Labelled photos from "image_machine_learning", an image-classification folder in YoanBosko/TUBESAI. The possible labels are: manusia AI, human real photo, pemandangan AI, landscape real photo.

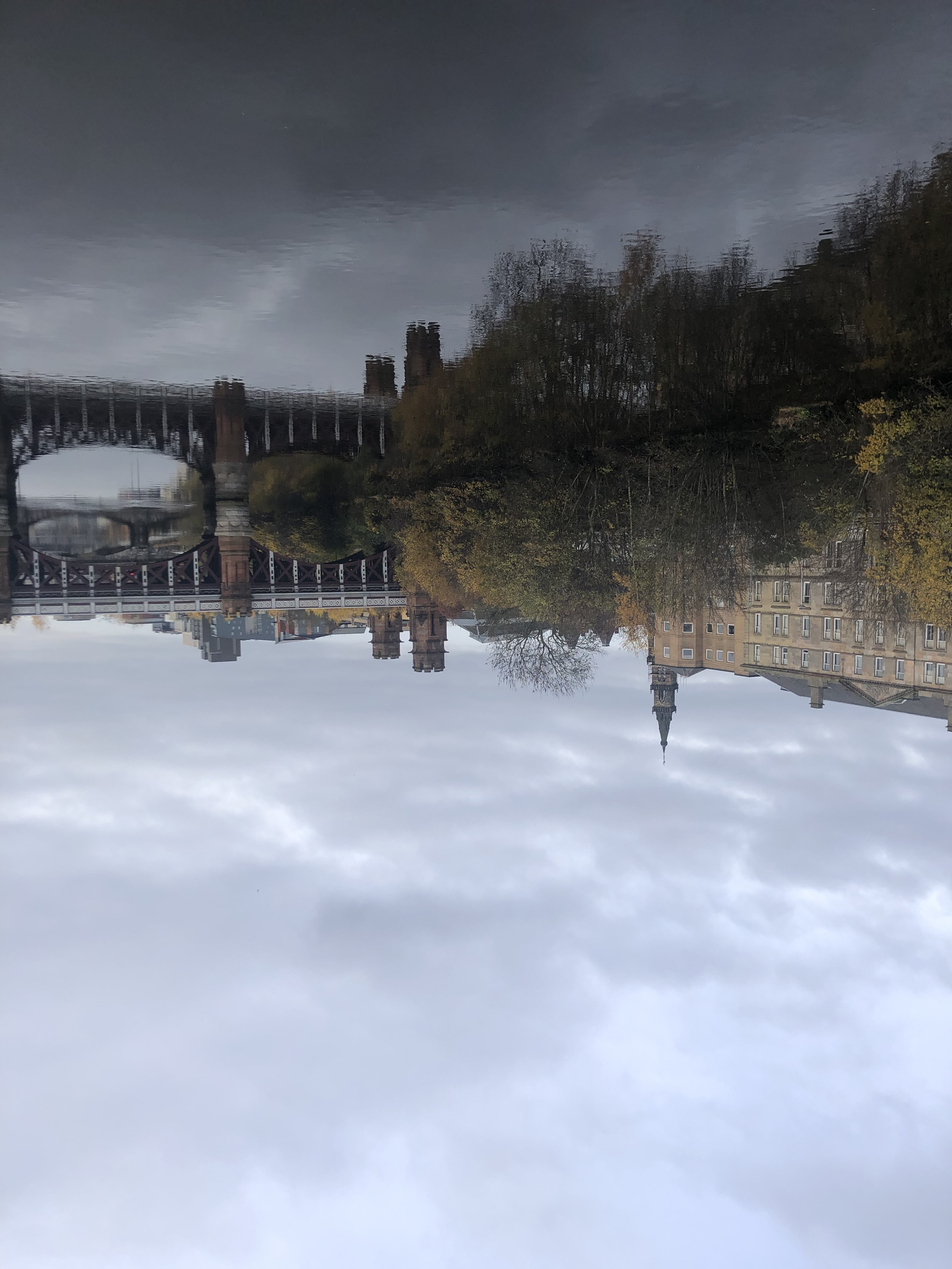
Label: landscape real photo

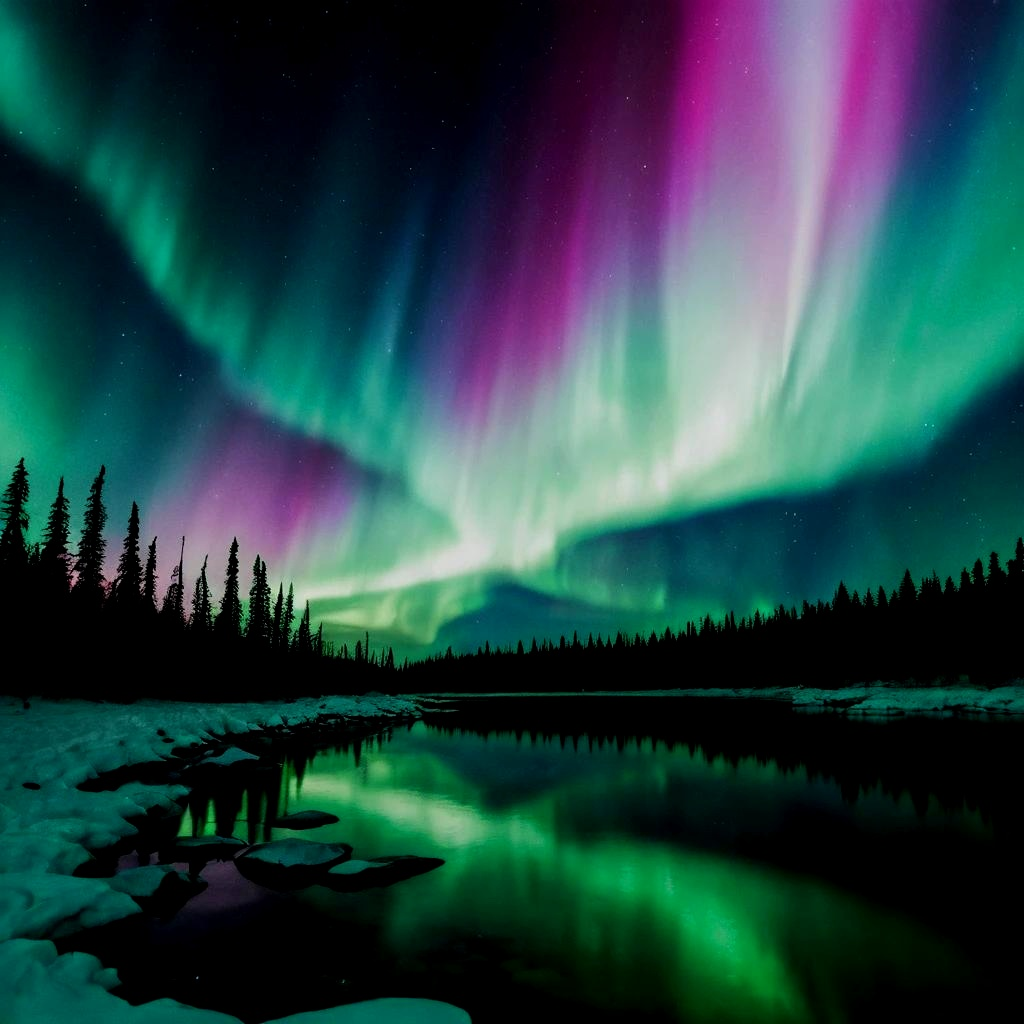
Label: pemandangan AI

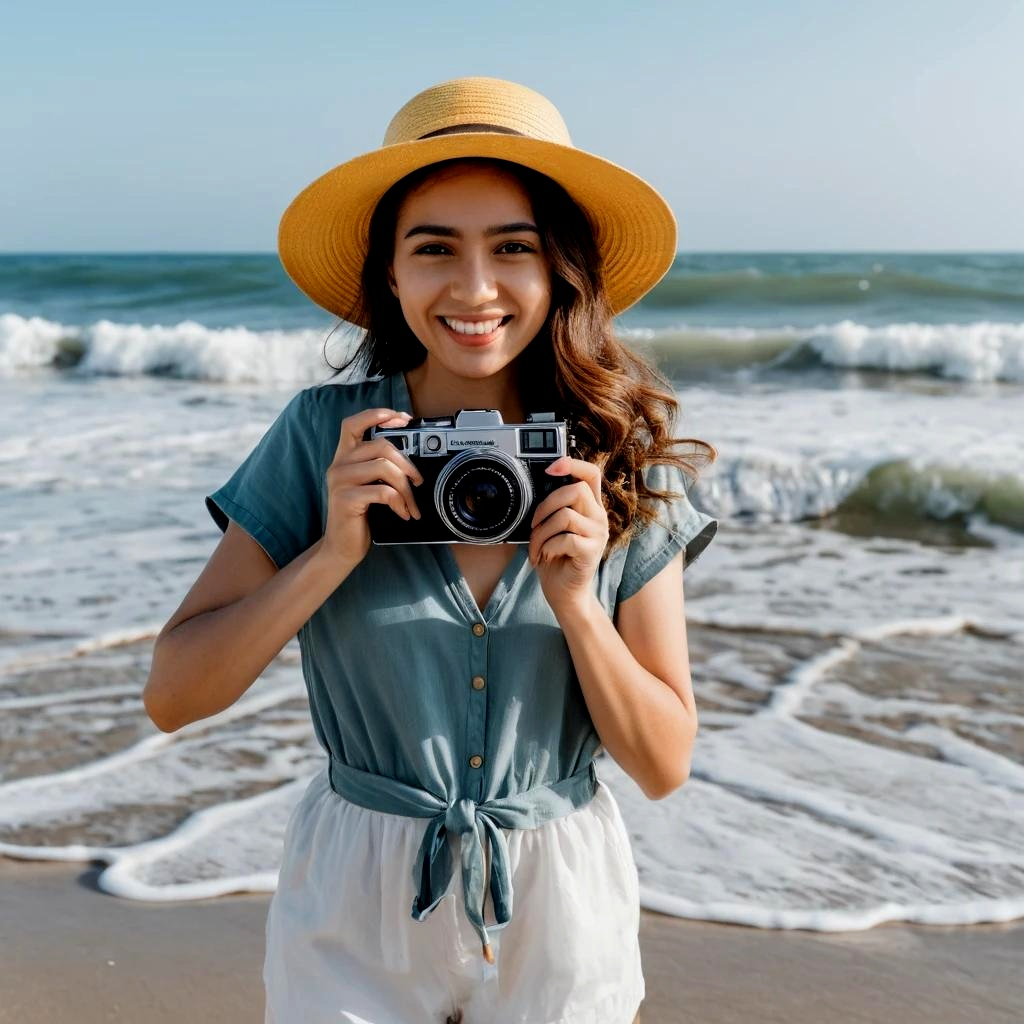
Label: manusia AI

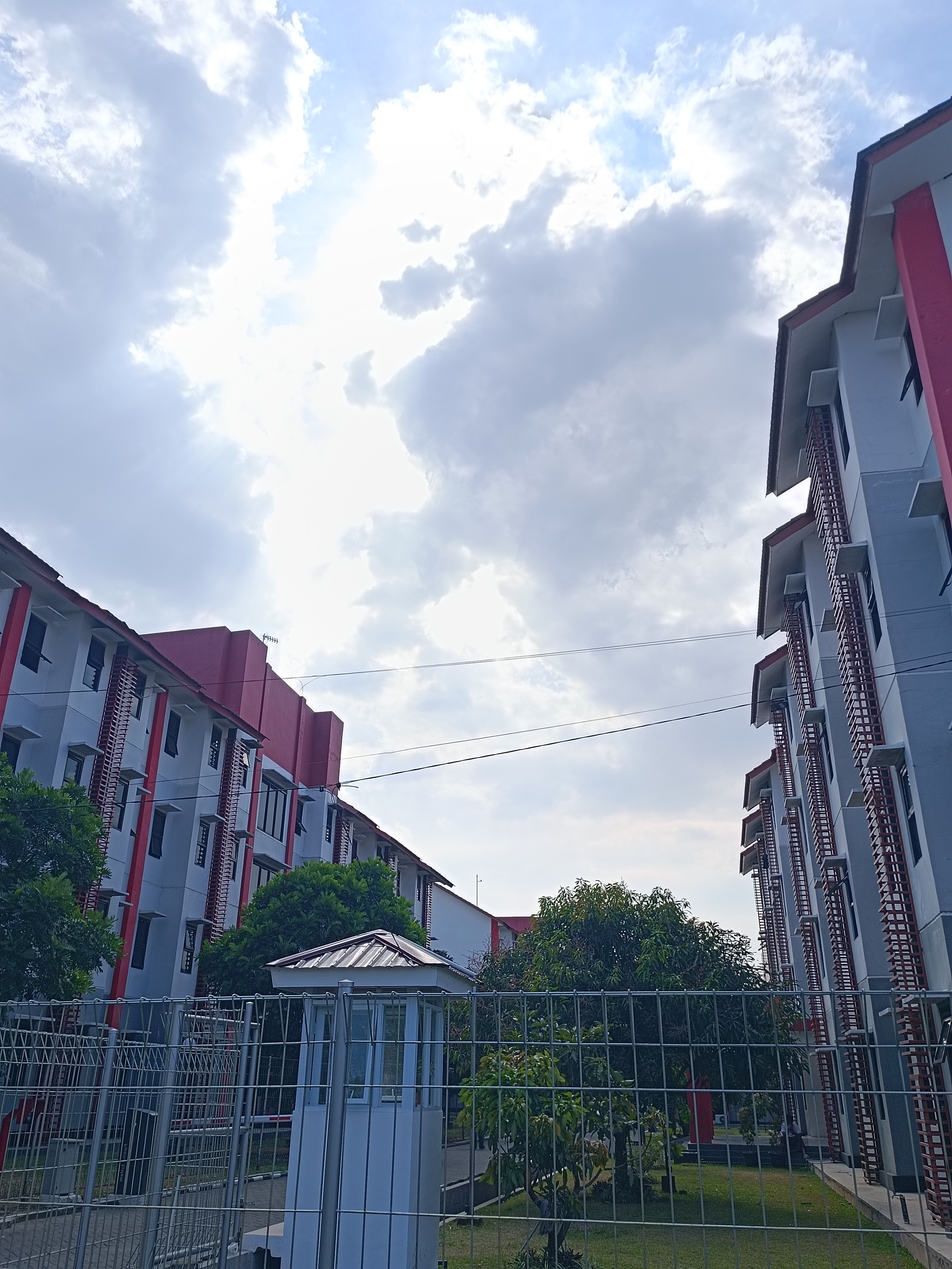
Label: landscape real photo

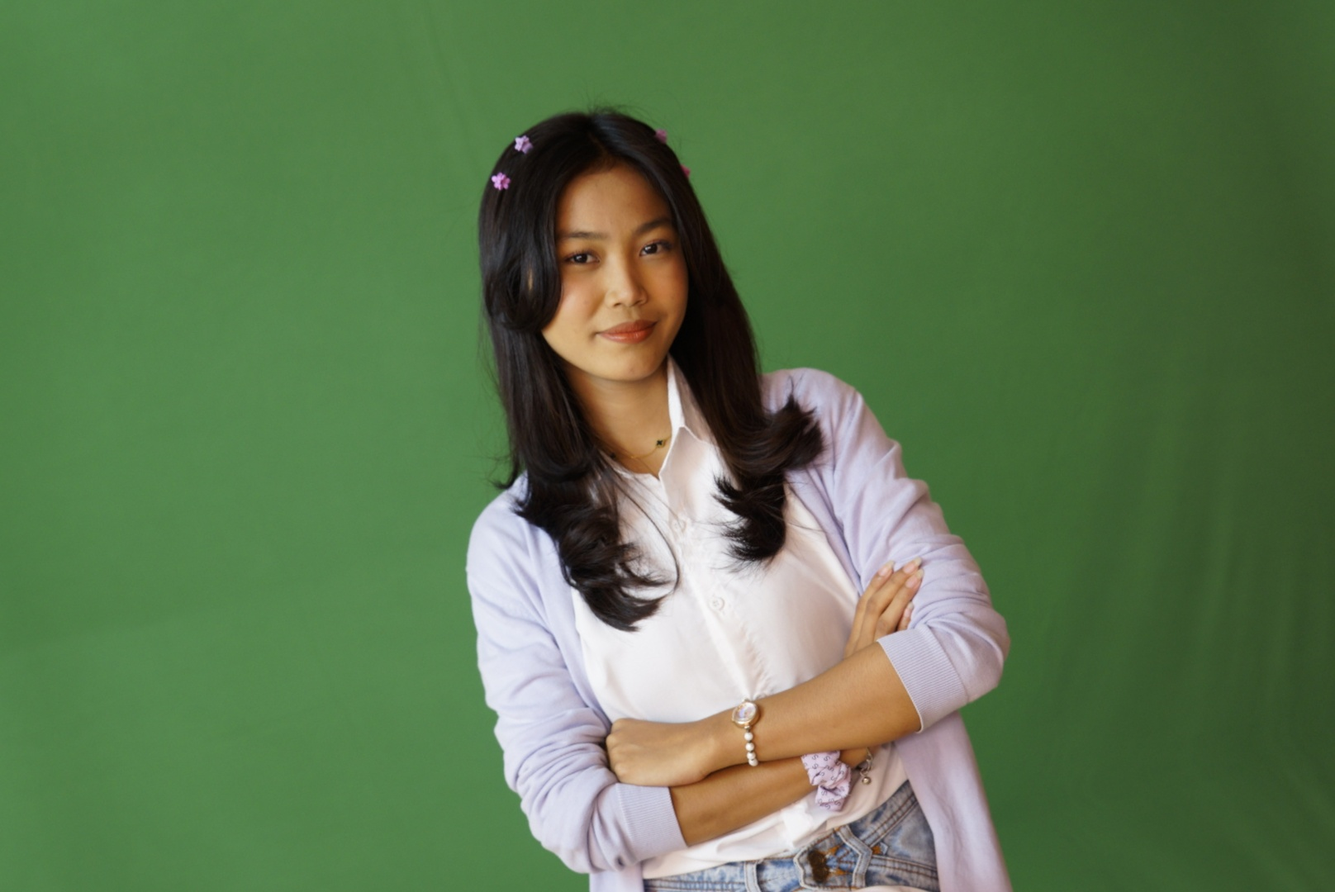
Label: human real photo

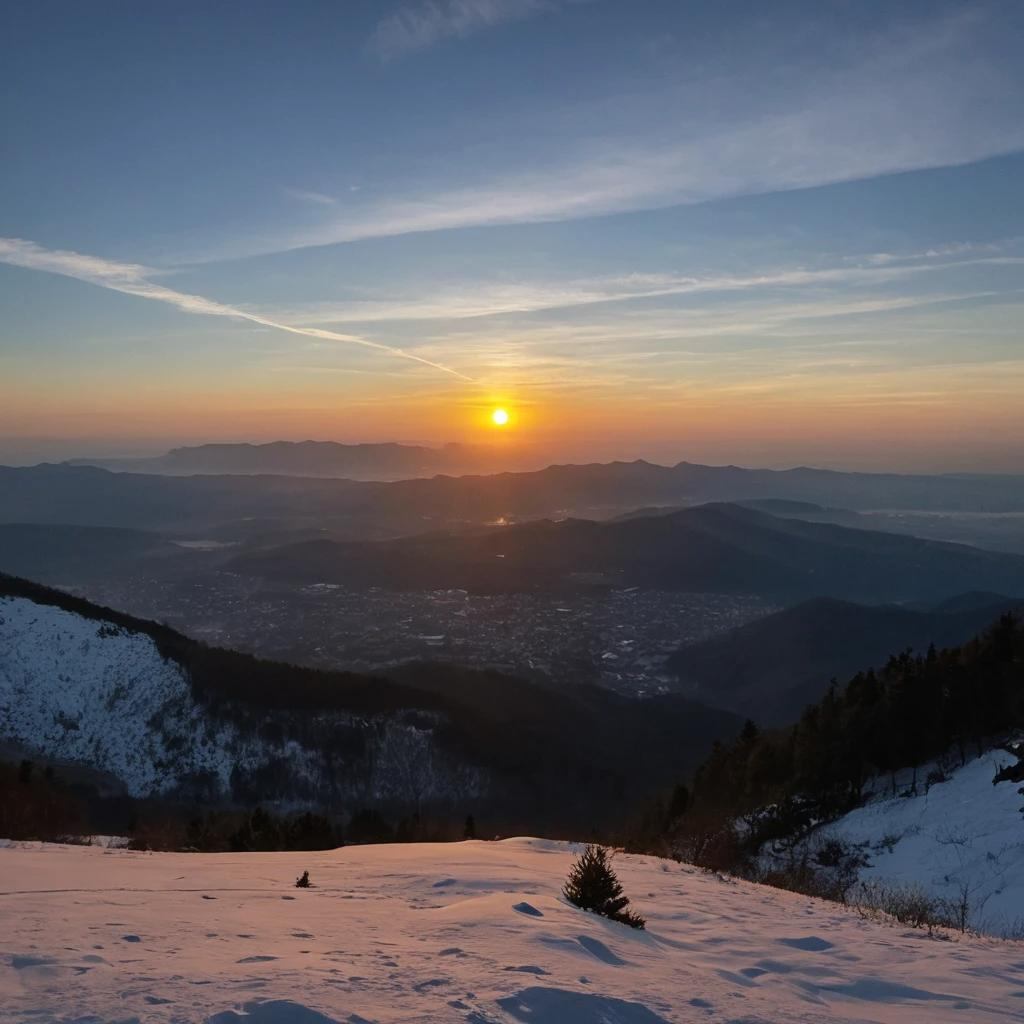
Label: pemandangan AI
